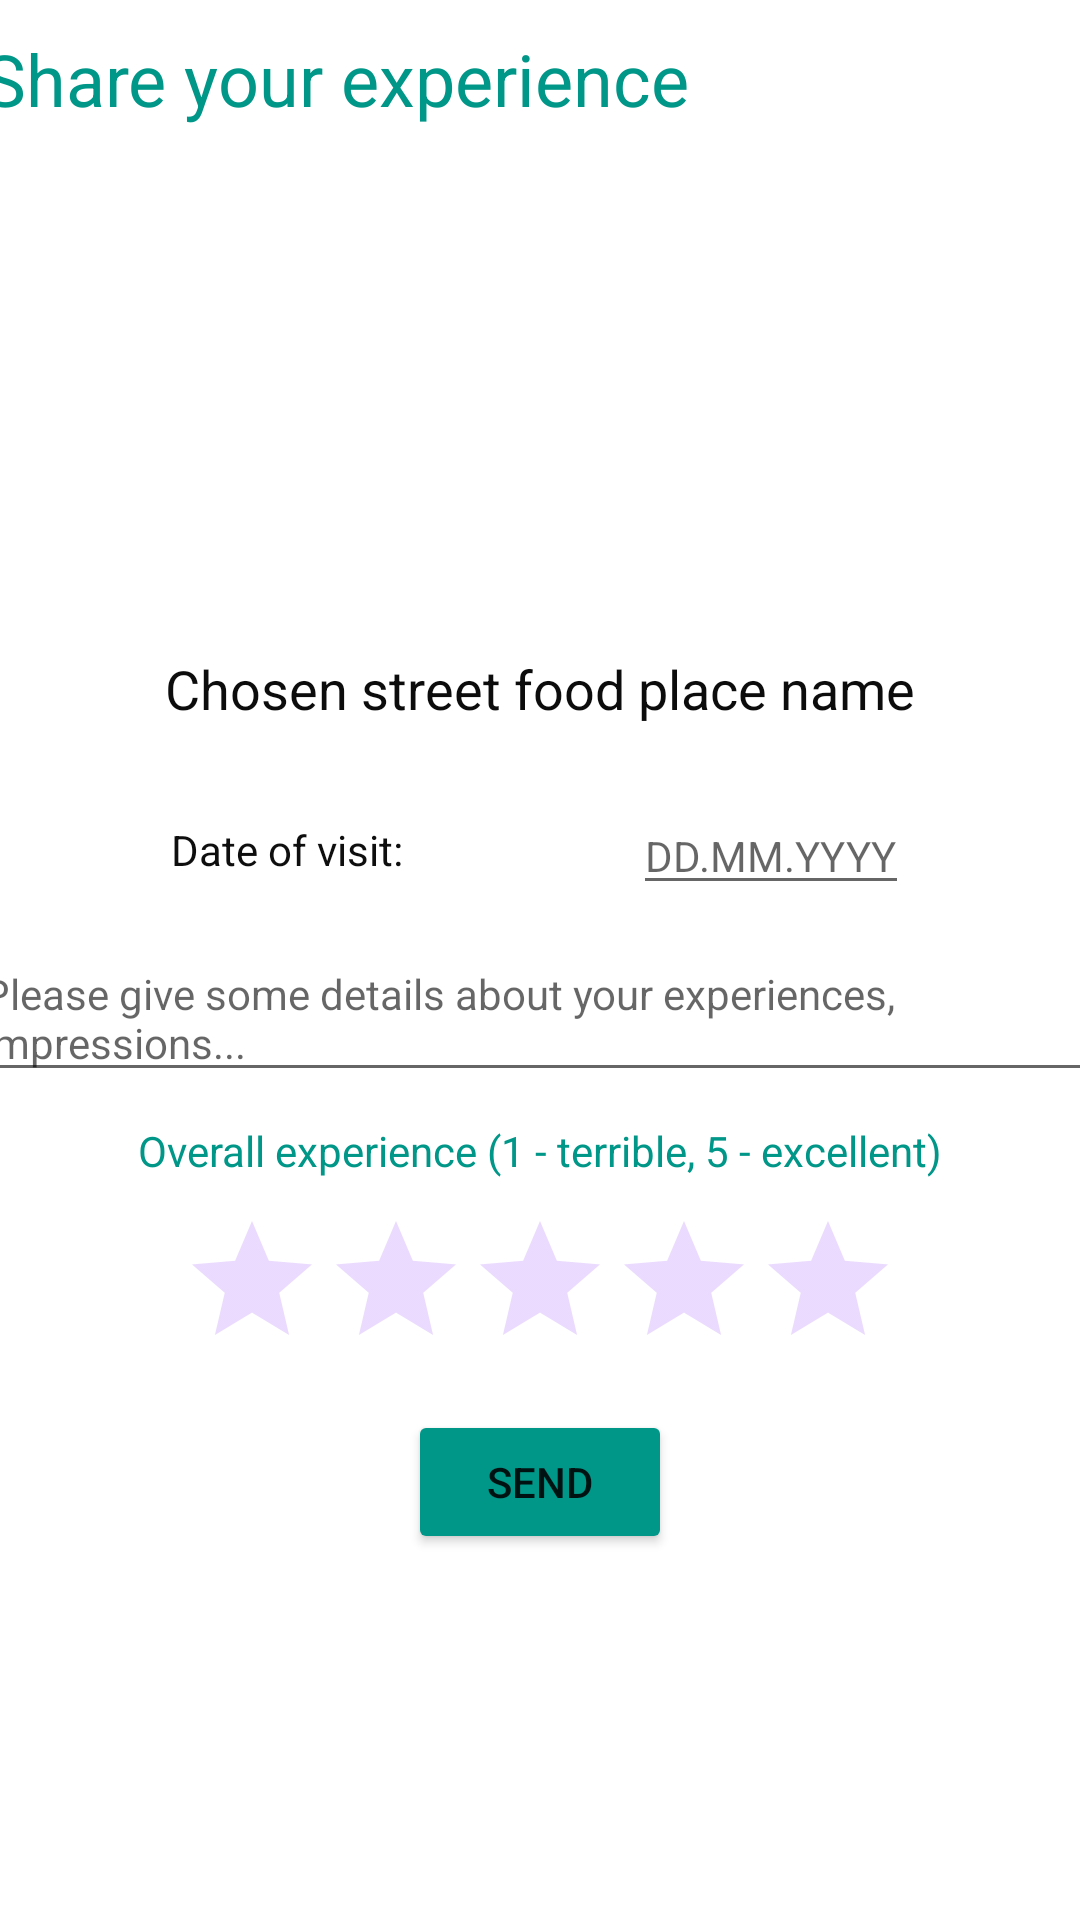

Produce the Android XML layout that renders to this screen, including the resource entries it uses.
<!-- AndroidManifest.xml: application theme Theme.ForFoodiesByFoodies -->
<!-- res/layout/activity_sf_write_review.xml -->
<?xml version="1.0" encoding="utf-8"?>
<ScrollView xmlns:android="http://schemas.android.com/apk/res/android"
    xmlns:app="http://schemas.android.com/apk/res-auto"
    xmlns:tools="http://schemas.android.com/tools"
    android:layout_width="match_parent"
    android:layout_height="match_parent"
    tools:context=".SfWriteReview">


    <androidx.constraintlayout.widget.ConstraintLayout
        android:layout_width="match_parent"
        android:layout_height="wrap_content"
        tools:context=".SfWriteReview">

        <TextView
            android:id="@+id/tv_sf_wr_title"
            android:layout_width="wrap_content"
            android:layout_height="wrap_content"
            android:layout_marginStart="20dp"
            android:layout_marginLeft="20dp"
            android:layout_marginTop="10dp"
            android:layout_marginEnd="157dp"
            android:layout_marginRight="157dp"
            android:text="Share your experience"
            android:textColor="#009688"
            android:textSize="24sp"
            app:layout_constraintEnd_toEndOf="parent"
            app:layout_constraintStart_toStartOf="parent"
            app:layout_constraintTop_toTopOf="parent" />

        <ImageView
            android:id="@+id/iv_sf_wr_image"
            android:layout_width="340dp"
            android:layout_height="150dp"
            android:layout_marginTop="15dp"
            app:layout_constraintEnd_toEndOf="parent"
            app:layout_constraintHorizontal_bias="0.5"
            app:layout_constraintStart_toStartOf="parent"
            app:layout_constraintTop_toBottomOf="@+id/tv_sf_wr_title"
            tools:srcCompat="@tools:sample/avatars" />

        <TextView
            android:id="@+id/tv_sf_wr_placename"
            android:layout_width="wrap_content"
            android:layout_height="wrap_content"
            android:layout_marginTop="10dp"
            android:text="Chosen street food place name"
            android:textColor="#0C0C0C"
            android:textSize="18sp"
            app:layout_constraintEnd_toEndOf="parent"
            app:layout_constraintHorizontal_bias="0.5"
            app:layout_constraintStart_toStartOf="parent"
            app:layout_constraintTop_toBottomOf="@+id/iv_sf_wr_image" />

        <EditText
            android:id="@+id/et_sf_wr_date"
            android:layout_width="wrap_content"
            android:layout_height="wrap_content"
            android:layout_marginStart="10dp"
            android:layout_marginLeft="10dp"
            android:layout_marginTop="24dp"
            android:hint="DD.MM.YYYY"
            android:inputType="date"
            android:textSize="14sp"
            app:layout_constraintEnd_toEndOf="parent"
            app:layout_constraintHorizontal_bias="0.5"
            app:layout_constraintStart_toEndOf="@+id/tv_sf_wr_date"
            app:layout_constraintTop_toBottomOf="@+id/tv_sf_wr_placename" />

        <EditText
            android:id="@+id/et_sf_wr_experience"
            android:layout_width="380dp"
            android:layout_height="wrap_content"
            android:layout_marginStart="10dp"
            android:layout_marginLeft="10dp"
            android:layout_marginTop="10dp"
            android:layout_marginEnd="10dp"
            android:layout_marginRight="10dp"
            android:gravity="start|top"
            android:hint="Please give some details about your experiences, impressions..."
            android:inputType="textMultiLine"
            android:textSize="14sp"
            app:layout_constraintEnd_toEndOf="parent"
            app:layout_constraintHorizontal_bias="0.5"
            app:layout_constraintStart_toStartOf="parent"
            app:layout_constraintTop_toBottomOf="@+id/et_sf_wr_date" />

        <TextView
            android:id="@+id/tv_sf_wr_typeofrate"
            android:layout_width="wrap_content"
            android:layout_height="wrap_content"
            android:layout_marginTop="10dp"
            android:text="Overall experience (1 - terrible, 5 - excellent)"
            android:textColor="#009688"
            app:layout_constraintEnd_toEndOf="parent"
            app:layout_constraintHorizontal_bias="0.5"
            app:layout_constraintStart_toStartOf="parent"
            app:layout_constraintTop_toBottomOf="@+id/et_sf_wr_experience" />

        <Button
            android:id="@+id/btn_sf_wr_send"
            android:layout_width="wrap_content"
            android:layout_height="wrap_content"
            android:layout_marginTop="10dp"
            android:layout_marginBottom="56dp"
            android:text="Send"
            app:backgroundTint="#009688"
            app:layout_constraintBottom_toBottomOf="parent"
            app:layout_constraintEnd_toEndOf="parent"
            app:layout_constraintHorizontal_bias="0.5"
            app:layout_constraintStart_toStartOf="parent"
            app:layout_constraintTop_toBottomOf="@+id/rb_sf_wr_stars"
            app:layout_constraintVertical_bias="0.139" />

        <RatingBar
            android:id="@+id/rb_sf_wr_stars"
            android:layout_width="wrap_content"
            android:layout_height="wrap_content"
            android:layout_marginTop="10dp"
            android:isIndicator="false"
            android:theme="@style/RatingBar"
            app:layout_constraintEnd_toEndOf="parent"
            app:layout_constraintHorizontal_bias="0.5"
            app:layout_constraintStart_toStartOf="parent"
            app:layout_constraintTop_toBottomOf="@+id/tv_sf_wr_typeofrate" />

        <TextView
            android:id="@+id/tv_sf_wr_date"
            android:layout_width="wrap_content"
            android:layout_height="24dp"
            android:layout_marginTop="32dp"
            android:layout_marginEnd="10dp"
            android:layout_marginRight="10dp"
            android:text="Date of visit:"
            android:textColor="#0E0E0E"
            app:layout_constraintEnd_toStartOf="@+id/et_sf_wr_date"
            app:layout_constraintHorizontal_bias="0.5"
            app:layout_constraintStart_toStartOf="parent"
            app:layout_constraintTop_toBottomOf="@+id/tv_sf_wr_placename" />

    </androidx.constraintlayout.widget.ConstraintLayout>
</ScrollView>
<!-- resources referenced by this layout -->
<resources>
  <style name="RatingBar" parent="Theme.AppCompat">
          <item name="colorControlNormal">@color/purple_200</item>
          <item name="colorControlActivated">@color/purple_500</item>
          <item name="android:stepSize">1</item>
          <item name="android:numStars">5</item>
          <item name="android:isIndicator">true</item>
          <item name="android:rating">0.0</item>
      </style>
  <style name="Theme.ForFoodiesByFoodies" parent="Theme.MaterialComponents.DayNight.DarkActionBar">
          
          <item name="colorPrimary">@color/purple_500</item>
          <item name="colorPrimaryVariant">@color/purple_700</item>
          <item name="colorOnPrimary">@color/white</item>
          
          <item name="colorSecondary">@color/teal_200</item>
          <item name="colorSecondaryVariant">@color/teal_700</item>
          <item name="colorOnSecondary">@color/black</item>
          
          <item name="android:statusBarColor" tools:targetApi="l">?attr/colorPrimaryVariant</item>
          
      </style>
  <color name="purple_200">#FFBB86FC</color>
  <color name="purple_500">#FF6200EE</color>
  <color name="purple_700">#FF3700B3</color>
  <color name="white">#FFFFFFFF</color>
  <color name="teal_200">#FF03DAC5</color>
  <color name="teal_700">#FF018786</color>
  <color name="black">#FF000000</color>
</resources>
